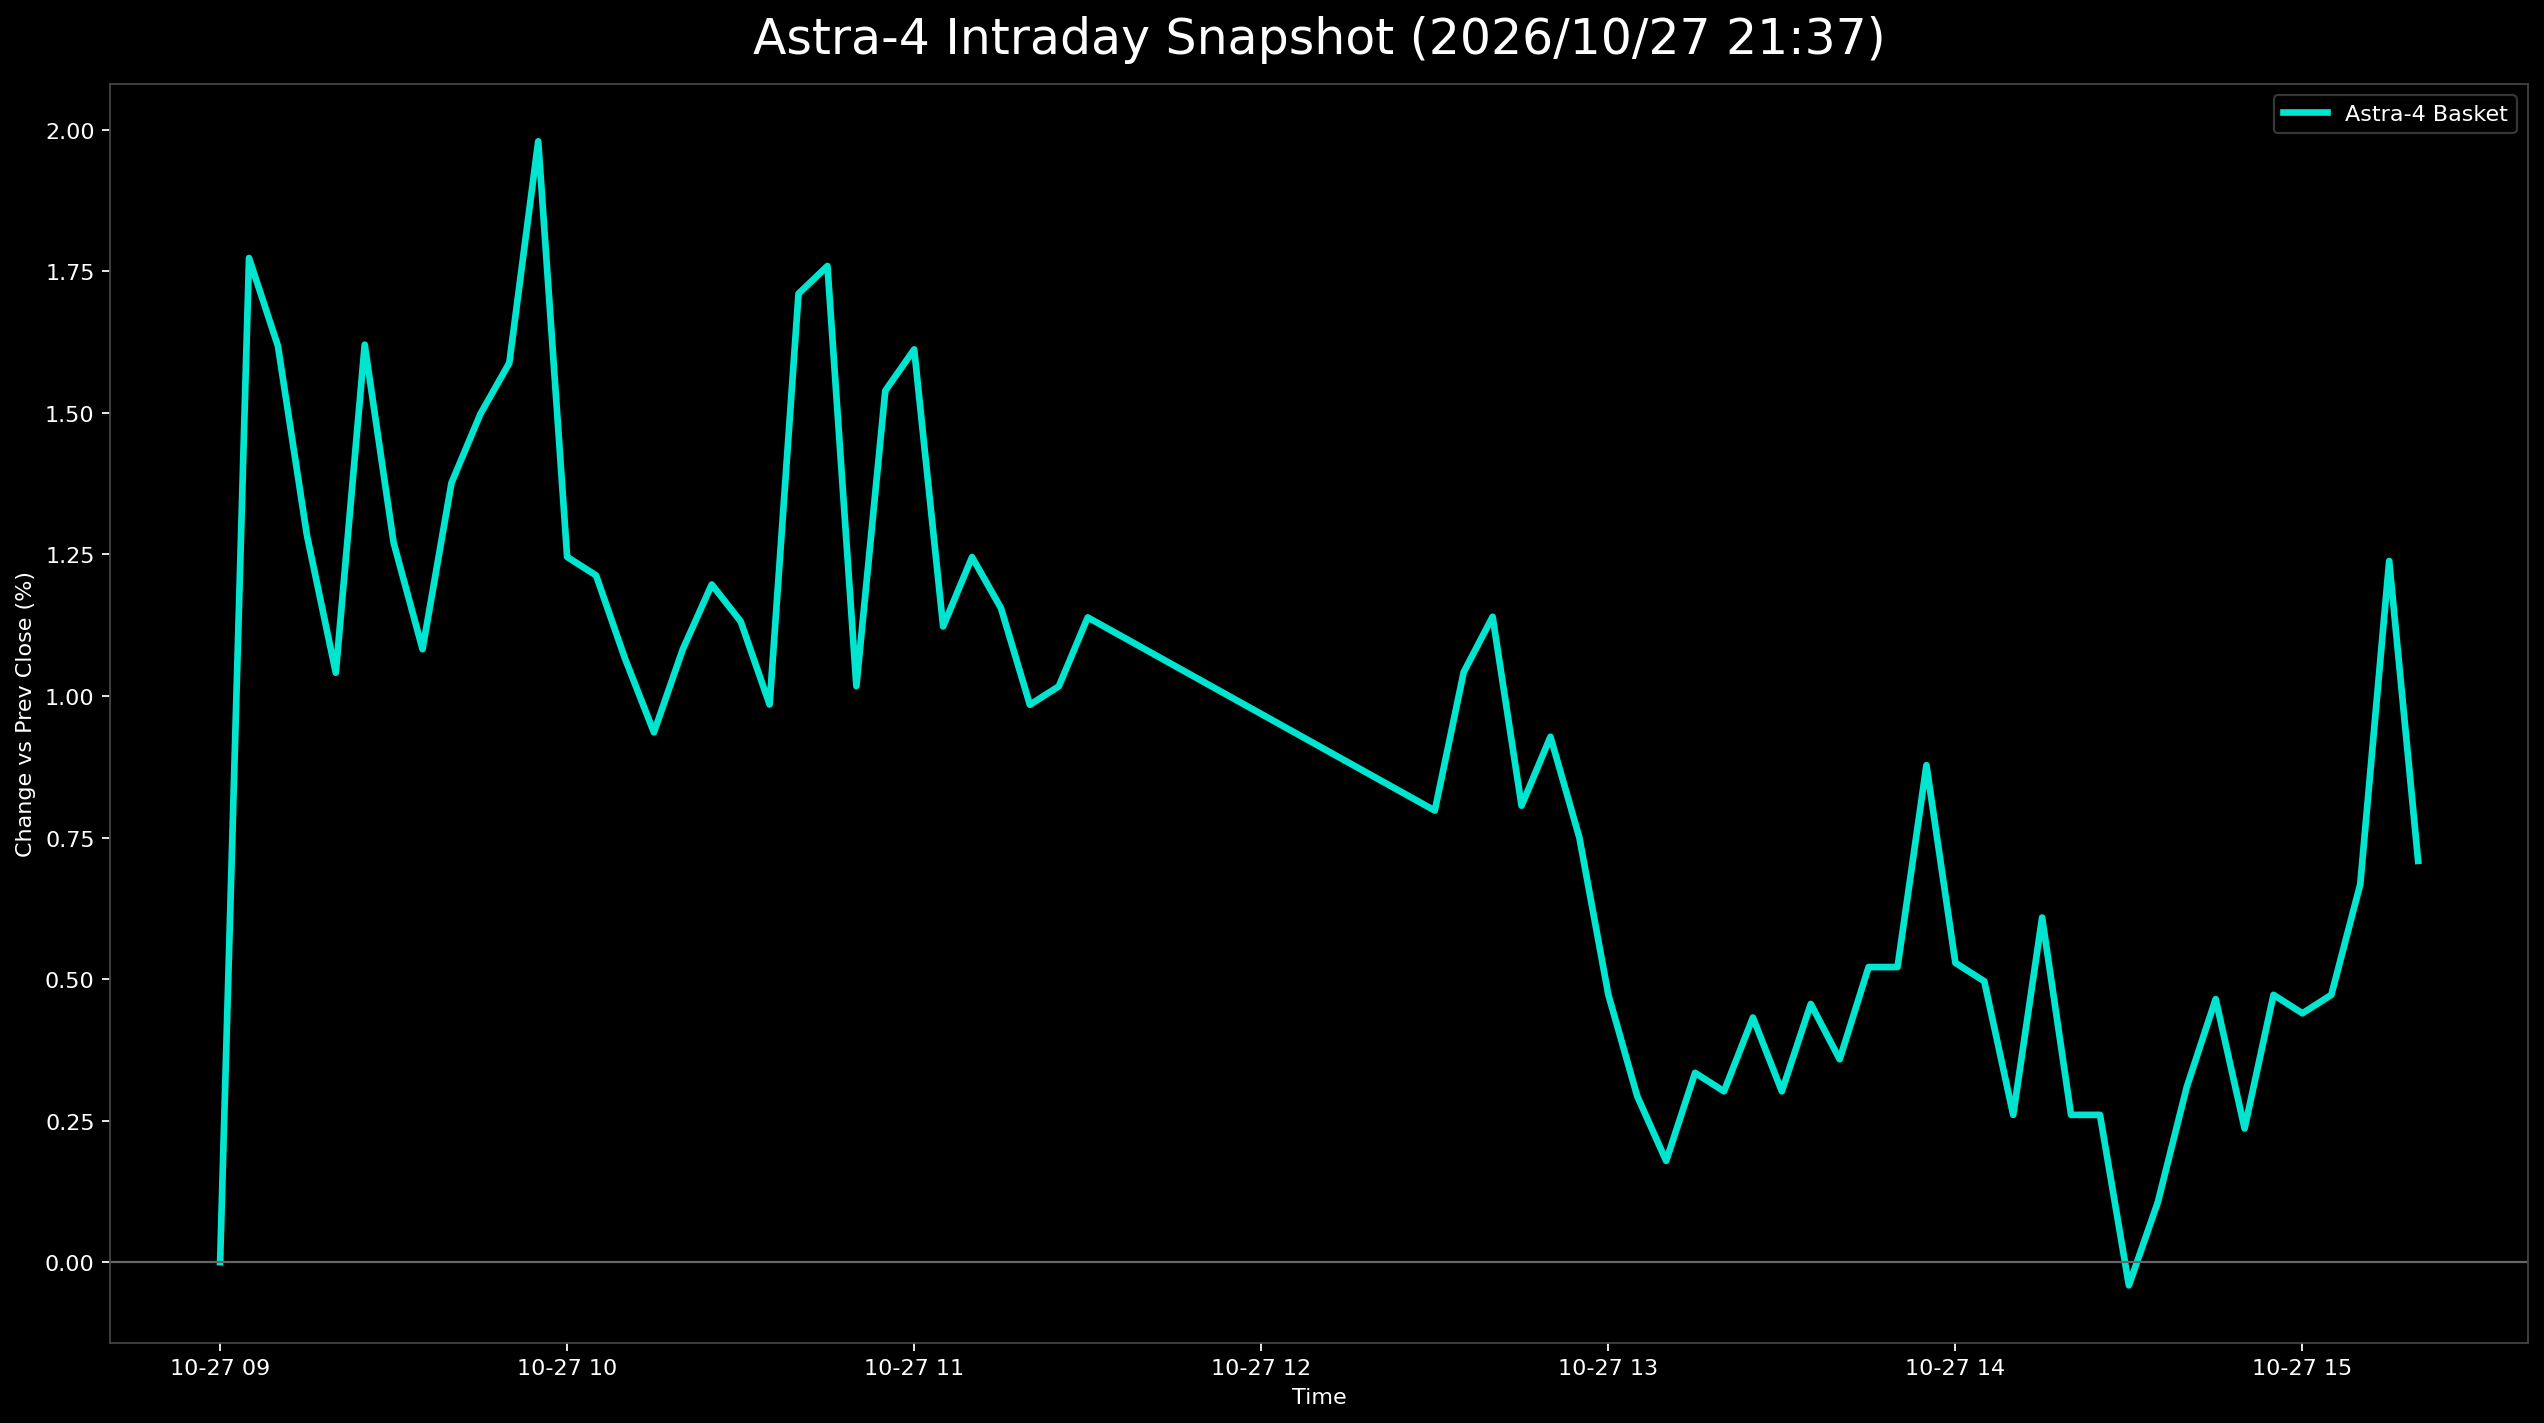

The file beside this chart, header and first rows:
日時, 9348.T, 402A.T, 186A.T, Astra4_mean
2026-10-27 09:00:00+09:00, 0.0, , , 0.0
2026-10-27 09:05:00+09:00, 0.0107, -0.004405, 0.04692, 0.01774
2026-10-27 09:10:00+09:00, 0.01337, -0.008811, 0.04399, 0.01618
2026-10-27 09:15:00+09:00, 0.0107, -0.01322, 0.04106, 0.01285
2026-10-27 09:20:00+09:00, 0.005348, -0.01322, 0.0391, 0.01041
2026-10-27 09:25:00+09:00, 0.002674, 0.0, 0.04594, 0.01621
2026-10-27 09:30:00+09:00, 0.0, 0.0, 0.03812, 0.01271
2026-10-27 09:35:00+09:00, 0.002674, -0.004405, 0.03421, 0.01083
2026-10-27 09:40:00+09:00, 0.002674, 0.004405, 0.03421, 0.01376
2026-10-27 09:45:00+09:00, 0.005348, 0.004405, 0.03519, 0.01498
2026-10-27 09:50:00+09:00, 0.002674, 0.008811, 0.03617, 0.01588
2026-10-27 09:55:00+09:00, , 0.004405, 0.03519, 0.0198
2026-10-27 10:00:00+09:00, 0.002674, -0.004405, 0.0391, 0.01246
2026-10-27 10:05:00+09:00, 0.002674, -0.004405, 0.03812, 0.01213
2026-10-27 10:10:00+09:00, 0.002674, -0.008811, 0.03812, 0.01066
2026-10-27 10:15:00+09:00, 0.002674, -0.008811, 0.03421, 0.009359
2026-10-27 10:20:00+09:00, 0.002674, -0.004405, 0.03421, 0.01083
2026-10-27 10:25:00+09:00, 0.002674, 0.0, 0.03324, 0.01197
2026-10-27 10:30:00+09:00, 0.002674, 0.0, 0.03128, 0.01132
2026-10-27 10:35:00+09:00, 0.002674, -0.004405, 0.03128, 0.00985
2026-10-27 10:40:00+09:00, , 0.0, 0.03421, 0.01711
2026-10-27 10:45:00+09:00, , 0.0, 0.03519, 0.0176
2026-10-27 10:50:00+09:00, 0.002674, -0.004405, 0.03226, 0.01018
2026-10-27 10:55:00+09:00, , -0.004405, 0.03519, 0.01539
2026-10-27 11:00:00+09:00, , -0.008811, 0.04106, 0.01612
2026-10-27 11:05:00+09:00, 0.005348, -0.008811, 0.03715, 0.01123
2026-10-27 11:10:00+09:00, , -0.01322, 0.03812, 0.01245
2026-10-27 11:15:00+09:00, 0.005348, -0.008811, 0.03812, 0.01155
2026-10-27 11:20:00+09:00, 0.002674, -0.01322, 0.04008, 0.009845
2026-10-27 11:25:00+09:00, 0.002674, -0.01322, 0.04106, 0.01017
2026-10-27 11:30:00+09:00, 0.005348, -0.01322, 0.04203, 0.01139
2026-10-27 12:30:00+09:00, 0.0, -0.01322, 0.03715, 0.007977
2026-10-27 12:35:00+09:00, 0.0, -0.008811, 0.04008, 0.01042
2026-10-27 12:40:00+09:00, 0.0, -0.008811, 0.04301, 0.0114
2026-10-27 12:45:00+09:00, -0.002674, -0.01322, 0.04008, 0.008063
2026-10-27 12:50:00+09:00, 0.0, -0.01322, 0.04106, 0.00928
2026-10-27 12:55:00+09:00, -0.005348, -0.01322, 0.04106, 0.007497
2026-10-27 13:00:00+09:00, -0.005348, -0.01762, 0.03715, 0.004726
2026-10-27 13:05:00+09:00, -0.005348, -0.02203, 0.03617, 0.002931
2026-10-27 13:10:00+09:00, -0.005348, -0.02643, 0.03715, 0.001789
2026-10-27 13:15:00+09:00, -0.008021, -0.02203, 0.04008, 0.003343
2026-10-27 13:20:00+09:00, -0.008021, -0.02203, 0.0391, 0.003018
2026-10-27 13:25:00+09:00, -0.008021, -0.02203, 0.04301, 0.004321
2026-10-27 13:30:00+09:00, -0.008021, -0.02203, 0.0391, 0.003018
2026-10-27 13:35:00+09:00, -0.005348, -0.02203, 0.04106, 0.004561
2026-10-27 13:40:00+09:00, -0.005348, -0.02203, 0.03812, 0.003583
2026-10-27 13:45:00+09:00, -0.005348, -0.02203, 0.04301, 0.005212
2026-10-27 13:50:00+09:00, -0.005348, -0.02203, 0.04301, 0.005212
2026-10-27 13:55:00+09:00, , -0.02643, 0.04399, 0.008778
2026-10-27 14:00:00+09:00, -0.002674, -0.02643, 0.04497, 0.005287
2026-10-27 14:05:00+09:00, -0.002674, -0.02643, 0.04399, 0.004961
2026-10-27 14:10:00+09:00, -0.005348, -0.03084, 0.04399, 0.002601
2026-10-27 14:15:00+09:00, , -0.03084, 0.04301, 0.006087
2026-10-27 14:20:00+09:00, -0.005348, -0.03084, 0.04399, 0.002601
2026-10-27 14:25:00+09:00, -0.005348, -0.03084, 0.04399, 0.002601
2026-10-27 14:30:00+09:00, -0.008021, -0.03524, 0.04203, -0.0004101
2026-10-27 14:35:00+09:00, -0.008021, -0.03084, 0.04203, 0.001058
2026-10-27 14:40:00+09:00, -0.005348, -0.02643, 0.04106, 0.003092
2026-10-27 14:45:00+09:00, -0.008021, -0.02203, 0.04399, 0.004647
2026-10-27 14:50:00+09:00, -0.008021, -0.03084, 0.04594, 0.002362
... 6 more rows
